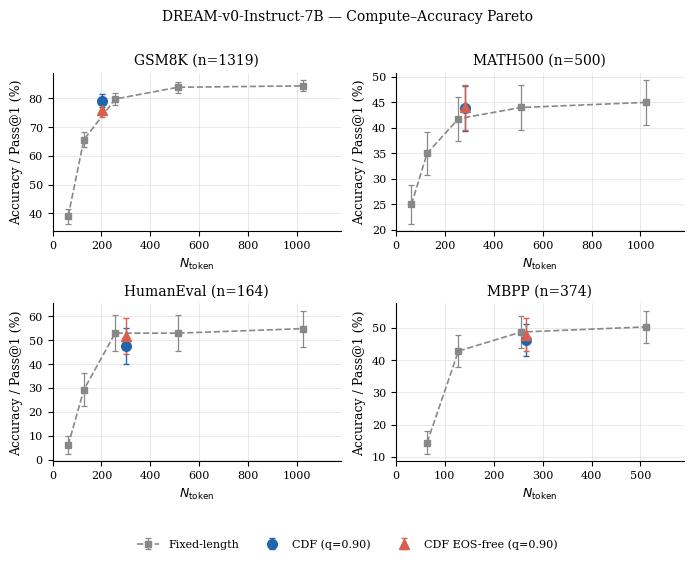

Generate this figure with matplotlib:
#!/usr/bin/env python3
"""Compute–accuracy Pareto plot for DREAM (2×2, one panel per benchmark).

x-axis : N_token (canvas tokens allocated)
y-axis : Accuracy / Pass@1 (%)

Curves:
  fixed_length  — gray dashed line, N ∈ available GL values
  cdf_eos       — single colored marker (q=0.90, eos_free=False)
  cdf_eos_free  — single colored marker (q=0.90, eos_free=True)

Usage:
    python scripts/plot_pareto_dream.py --out figures/pareto_dream.pdf
"""

import argparse
from pathlib import Path

import matplotlib
matplotlib.use("Agg")
import matplotlib.pyplot as plt
import numpy as np

# ── Data ──────────────────────────────────────────────────────────────────────
# MBPP GL=1024 incomplete (43/374 records) — omitted
# `n_samples` is the number of evaluation examples per benchmark, used for
# Wilson 95% confidence intervals on accuracy / Pass@1.

DATA = {
    "GSM8K": {
        "n_samples": 1319,
        "fixed_length": {
            "n":   [64,   128,   256,   512,   1024],
            "acc": [39.0, 65.6,  79.8,  83.9,  84.4],
        },
        "cdf_eos":      {"n": 203.7, "acc": 79.2},
        "cdf_eos_free": {"n": 203.7, "acc": 76.0},
        "task_mean":    {"n": 204.0, "acc": 74.2},
    },
    "MATH500": {
        "n_samples": 500,
        "fixed_length": {
            "n":   [64,   128,   256,   512,  1024],
            "acc": [25.0, 35.0,  41.8,  44.0, 45.0],
        },
        "cdf_eos":      {"n": 284.6, "acc": 43.8},
        "cdf_eos_free": {"n": 284.6, "acc": 44.0},
        "task_mean":    {"n": 285.0, "acc": 46.0},
    },
    "HumanEval": {
        "n_samples": 164,
        "fixed_length": {
            "n":   [64,  128,   256,   512,   1024],
            "acc": [6.1, 29.3,  53.0,  53.0,  54.9],
        },
        "cdf_eos":      {"n": 301.0, "acc": 47.6},
        "cdf_eos_free": {"n": 301.0, "acc": 51.8},
        "task_mean":    {"n": 301.0, "acc": 53.0},
    },
    "MBPP": {
        "n_samples": 374,
        "fixed_length": {
            "n":   [64,   128,   256,   512],
            "acc": [14.4, 42.8,  48.7,  50.3],
        },
        "cdf_eos":      {"n": 267.0, "acc": 46.3},
        "cdf_eos_free": {"n": 267.0, "acc": 47.9},
        "task_mean":    {"n": 267.0, "acc": 43.9},
    },
}

BENCHMARKS = ["GSM8K", "MATH500", "HumanEval", "MBPP"]


# ── Stats ─────────────────────────────────────────────────────────────────────

def wilson_halfwidth(p_pct: float, n: int, z: float = 1.96) -> float:
    """Wilson 95% CI half-width on accuracy (in percentage points).

    Symmetric half-width = z * sqrt(p(1-p)/n + z^2/(4n^2)) / (1 + z^2/n).
    Returns the half-width in the same scale as `p_pct` (percent).
    """
    p = p_pct / 100.0
    denom = 1.0 + z * z / n
    half = z * np.sqrt(p * (1.0 - p) / n + z * z / (4.0 * n * n)) / denom
    return half * 100.0


def wilson_array(acc, n):
    return np.array([wilson_halfwidth(a, n) for a in acc])

# ── Style ─────────────────────────────────────────────────────────────────────
BLUE = "#2166AC"
RED  = "#D6604D"
GRAY = "#888888"

RC = {
    "font.family":     "serif",
    "font.size":       9,
    "axes.labelsize":  9,
    "axes.titlesize":  10,
    "xtick.labelsize": 8,
    "ytick.labelsize": 8,
    "legend.fontsize": 8,
    "lines.linewidth": 1.4,
    "lines.markersize": 5,
    "figure.dpi":      150,
}


def plot_panel(ax, benchmark: str):
    d = DATA[benchmark]
    n_samples = d["n_samples"]

    fl = d["fixed_length"]
    fl_err = wilson_array(fl["acc"], n_samples)
    ax.errorbar(
        fl["n"], fl["acc"], yerr=fl_err,
        color=GRAY, lw=1.2, ls="--",
        marker="s", ms=4, zorder=2,
        ecolor=GRAY, elinewidth=0.9, capsize=2.5, capthick=0.9,
        label="Fixed-length",
    )

    cdf = d["cdf_eos"]
    cdf_err = wilson_halfwidth(cdf["acc"], n_samples)
    ax.errorbar(
        cdf["n"], cdf["acc"], yerr=cdf_err,
        marker="o", ms=7, color=BLUE, mec=BLUE, mfc=BLUE, ls="none",
        ecolor=BLUE, elinewidth=1.0, capsize=2.5, capthick=1.0,
        zorder=5, label=r"CDF (q=0.90)",
    )

    ef = d["cdf_eos_free"]
    ef_err = wilson_halfwidth(ef["acc"], n_samples)
    ax.errorbar(
        ef["n"], ef["acc"], yerr=ef_err,
        marker="^", ms=7, color=RED, mec=RED, mfc=RED, ls="none",
        ecolor=RED, elinewidth=1.0, capsize=2.5, capthick=1.0,
        zorder=5, label=r"CDF EOS-free (q=0.90)",
    )

    x_right = max(max(fl["n"]), cdf["n"], ef["n"]) * 1.15
    ax.set_xlim(left=0, right=x_right)

    ax.set_title(f"{benchmark} (n={n_samples})")
    ax.set_xlabel(r"$N_{\rm token}$")
    ax.set_ylabel("Accuracy / Pass@1 (%)")
    ax.grid(True, lw=0.4, alpha=0.5)
    ax.spines[["top", "right"]].set_visible(False)


def main():
    parser = argparse.ArgumentParser()
    parser.add_argument("--out", type=Path, default=Path("figures/pareto_dream.pdf"))
    args = parser.parse_args()

    args.out.parent.mkdir(parents=True, exist_ok=True)

    plt.rcParams.update(RC)
    fig, axes = plt.subplots(2, 2, figsize=(7.0, 5.5))

    for ax, bm in zip(axes.flat, BENCHMARKS):
        plot_panel(ax, bm)

    handles, labels = axes.flat[0].get_legend_handles_labels()
    fig.legend(handles, labels, loc="lower center", ncol=3,
               bbox_to_anchor=(0.5, -0.02), frameon=False)

    fig.suptitle("DREAM-v0-Instruct-7B — Compute–Accuracy Pareto", fontsize=10)
    fig.tight_layout(rect=[0, 0.06, 1, 0.97])
    fig.savefig(args.out, bbox_inches="tight")
    print(f"Saved: {args.out}")


if __name__ == "__main__":
    main()
